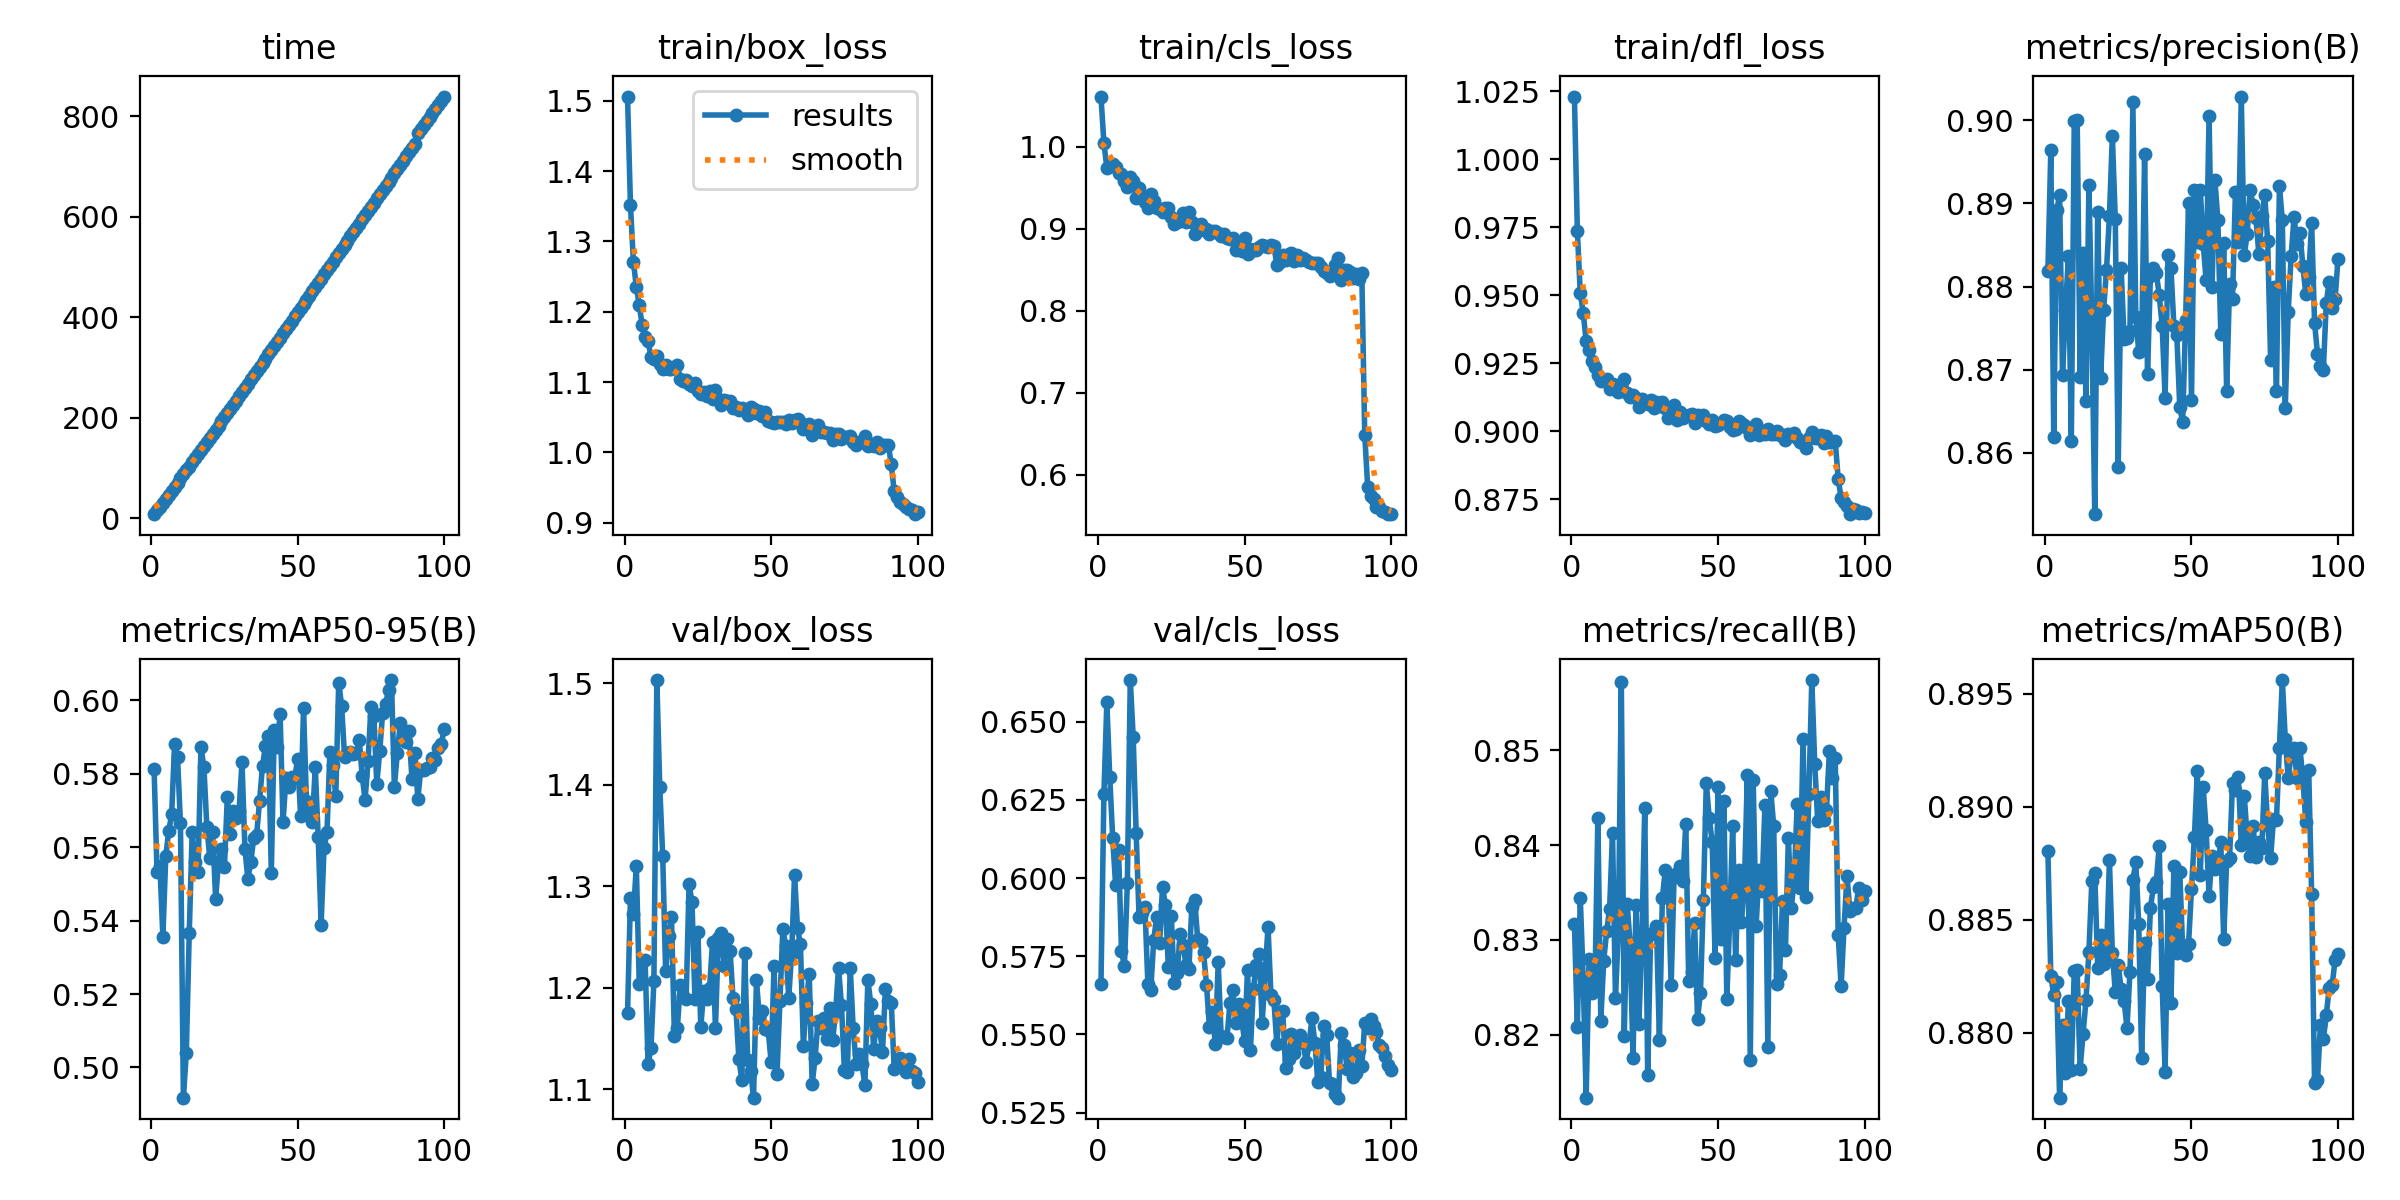

Source data for this figure (header and first rows):
epoch, time, train/box_loss, train/cls_loss, train/dfl_loss, metrics/precision(B), metrics/recall(B), metrics/mAP50(B), metrics/mAP50-95(B), val/box_loss, val/cls_loss, val/dfl_loss, lr/pg0, lr/pg1, lr/pg2
1, 8.086, 1.506, 1.061, 1.023, 0.8819, 0.8317, 0.8881, 0.5814, 1.175, 0.5661, 0.8524, 7e-05, 7e-05, 7e-05
2, 15.7, 1.352, 1.004, 0.9735, 0.8964, 0.8209, 0.8825, 0.5532, 1.289, 0.6268, 0.8659, 0.0001411, 0.0001411, 0.0001411
3, 23.35, 1.271, 0.9747, 0.9506, 0.8619, 0.8344, 0.8817, 0.5549, 1.272, 0.6562, 0.8645, 0.0002107, 0.0002107, 0.0002107
4, 31.03, 1.235, 0.9768, 0.9435, 0.8891, 0.8259, 0.8822, 0.5356, 1.32, 0.6322, 0.866, 0.0002426, 0.0002426, 0.0002426
5, 38.89, 1.209, 0.9787, 0.9332, 0.891, 0.8134, 0.8771, 0.5576, 1.204, 0.6127, 0.8558, 0.0002401, 0.0002401, 0.0002401
6, 46.76, 1.181, 0.9756, 0.9299, 0.8693, 0.828, 0.8803, 0.5644, 1.206, 0.5976, 0.8544, 0.0002376, 0.0002376, 0.0002376
7, 54.87, 1.163, 0.9676, 0.926, 0.8772, 0.8244, 0.8782, 0.569, 1.228, 0.6089, 0.8575, 0.0002351, 0.0002351, 0.0002351
8, 63, 1.158, 0.9663, 0.9234, 0.8836, 0.8252, 0.8814, 0.5883, 1.125, 0.5766, 0.8469, 0.0002327, 0.0002327, 0.0002327
9, 71.11, 1.136, 0.9584, 0.9206, 0.8615, 0.8428, 0.8784, 0.5845, 1.14, 0.5719, 0.8488, 0.0002302, 0.0002302, 0.0002302
10, 79.19, 1.133, 0.9515, 0.9186, 0.8999, 0.8215, 0.8827, 0.5665, 1.207, 0.5983, 0.8521, 0.0002277, 0.0002277, 0.0002277
11, 87.15, 1.137, 0.9638, 0.919, 0.9001, 0.8278, 0.8828, 0.4918, 1.503, 0.6633, 0.8923, 0.0002252, 0.0002252, 0.0002252
12, 95.1, 1.125, 0.9583, 0.9193, 0.8692, 0.8309, 0.8784, 0.504, 1.398, 0.645, 0.8719, 0.0002228, 0.0002228, 0.0002228
13, 102.9, 1.118, 0.9381, 0.9155, 0.884, 0.8333, 0.8799, 0.5367, 1.33, 0.6144, 0.8686, 0.0002203, 0.0002203, 0.0002203
14, 111.2, 1.124, 0.9504, 0.9175, 0.8662, 0.8413, 0.8814, 0.564, 1.216, 0.5875, 0.8571, 0.0002178, 0.0002178, 0.0002178
15, 119.2, 1.119, 0.9393, 0.9162, 0.8922, 0.8238, 0.8836, 0.5559, 1.251, 0.5887, 0.8585, 0.0002154, 0.0002154, 0.0002154
16, 127.6, 1.119, 0.933, 0.9143, 0.8754, 0.8311, 0.8867, 0.5533, 1.27, 0.5907, 0.8574, 0.0002129, 0.0002129, 0.0002129
17, 135.7, 1.122, 0.926, 0.9172, 0.8526, 0.8572, 0.8871, 0.5873, 1.153, 0.5662, 0.8489, 0.0002104, 0.0002104, 0.0002104
18, 143.9, 1.124, 0.9422, 0.9192, 0.8889, 0.8199, 0.8829, 0.5819, 1.161, 0.5644, 0.8512, 0.0002079, 0.0002079, 0.0002079
19, 152, 1.105, 0.9337, 0.914, 0.869, 0.8338, 0.8843, 0.5656, 1.203, 0.5802, 0.8556, 0.0002055, 0.0002055, 0.0002055
20, 160.1, 1.101, 0.9257, 0.9125, 0.8772, 0.8296, 0.8831, 0.5572, 1.192, 0.5877, 0.851, 0.000203, 0.000203, 0.000203
21, 168, 1.102, 0.9243, 0.9132, 0.882, 0.8175, 0.8835, 0.5643, 1.189, 0.5791, 0.8534, 0.0002005, 0.0002005, 0.0002005
22, 176, 1.097, 0.9205, 0.9122, 0.8884, 0.8336, 0.8876, 0.546, 1.302, 0.5972, 0.8624, 0.000198, 0.000198, 0.000198
23, 184.3, 1.094, 0.9249, 0.9089, 0.8981, 0.8212, 0.8835, 0.5561, 1.285, 0.5913, 0.8602, 0.0001956, 0.0001956, 0.0001956
24, 192.7, 1.099, 0.9251, 0.912, 0.8881, 0.8302, 0.8818, 0.5596, 1.189, 0.5714, 0.8529, 0.0001931, 0.0001931, 0.0001931
25, 201, 1.087, 0.9145, 0.9109, 0.8583, 0.8439, 0.883, 0.5545, 1.256, 0.5878, 0.8616, 0.0001906, 0.0001906, 0.0001906
26, 209.4, 1.083, 0.9062, 0.9098, 0.8822, 0.8157, 0.8819, 0.5738, 1.161, 0.5663, 0.8468, 0.0001881, 0.0001881, 0.0001881
27, 217.7, 1.085, 0.9086, 0.9115, 0.8738, 0.8306, 0.8814, 0.5637, 1.197, 0.5696, 0.8552, 0.0001857, 0.0001857, 0.0001857
28, 225.9, 1.079, 0.9092, 0.9084, 0.8738, 0.8309, 0.8802, 0.5699, 1.189, 0.5821, 0.8533, 0.0001832, 0.0001832, 0.0001832
29, 234.2, 1.087, 0.9196, 0.9106, 0.8746, 0.8315, 0.8827, 0.5679, 1.2, 0.5785, 0.8555, 0.0001807, 0.0001807, 0.0001807
30, 242.6, 1.076, 0.9085, 0.9092, 0.9022, 0.8195, 0.8868, 0.57, 1.245, 0.5724, 0.8582, 0.0001782, 0.0001782, 0.0001782
31, 251, 1.088, 0.9209, 0.9109, 0.8764, 0.8344, 0.8875, 0.5831, 1.161, 0.5709, 0.8514, 0.0001757, 0.0001757, 0.0001757
32, 259.5, 1.076, 0.9079, 0.9087, 0.8722, 0.8374, 0.8848, 0.5596, 1.249, 0.5909, 0.855, 0.0001733, 0.0001733, 0.0001733
33, 267.9, 1.067, 0.8938, 0.9048, 0.8725, 0.836, 0.8789, 0.5514, 1.254, 0.5928, 0.858, 0.0001708, 0.0001708, 0.0001708
34, 276.5, 1.075, 0.9013, 0.9058, 0.8959, 0.8252, 0.884, 0.5559, 1.221, 0.5805, 0.8559, 0.0001683, 0.0001683, 0.0001683
35, 284.7, 1.073, 0.9061, 0.9095, 0.8695, 0.8366, 0.8824, 0.5626, 1.248, 0.58, 0.8603, 0.0001658, 0.0001658, 0.0001658
36, 293.1, 1.072, 0.8982, 0.9041, 0.8813, 0.837, 0.8855, 0.5634, 1.236, 0.5762, 0.8564, 0.0001634, 0.0001634, 0.0001634
37, 301.2, 1.063, 0.8998, 0.907, 0.8822, 0.8378, 0.8864, 0.5727, 1.19, 0.5659, 0.8526, 0.0001609, 0.0001609, 0.0001609
38, 309.5, 1.065, 0.8941, 0.9048, 0.8817, 0.8362, 0.8867, 0.5822, 1.179, 0.5525, 0.8521, 0.0001584, 0.0001584, 0.0001584
39, 317.7, 1.06, 0.8969, 0.9057, 0.8789, 0.8423, 0.8883, 0.5876, 1.13, 0.5573, 0.847, 0.0001559, 0.0001559, 0.0001559
40, 326.2, 1.064, 0.8968, 0.9059, 0.8753, 0.8256, 0.8821, 0.5904, 1.11, 0.5471, 0.8462, 0.0001535, 0.0001535, 0.0001535
41, 334.5, 1.06, 0.8951, 0.9063, 0.8666, 0.8266, 0.8783, 0.553, 1.235, 0.573, 0.8562, 0.000151, 0.000151, 0.000151
42, 342.7, 1.053, 0.8909, 0.903, 0.8838, 0.8317, 0.8857, 0.5918, 1.129, 0.5496, 0.8457, 0.0001485, 0.0001485, 0.0001485
43, 350.9, 1.065, 0.8932, 0.9059, 0.8822, 0.8217, 0.8813, 0.5872, 1.118, 0.5491, 0.8467, 0.000146, 0.000146, 0.000146
44, 359.4, 1.062, 0.8888, 0.9053, 0.8753, 0.8244, 0.8874, 0.5963, 1.092, 0.549, 0.8445, 0.0001436, 0.0001436, 0.0001436
45, 367.9, 1.057, 0.8872, 0.906, 0.8742, 0.8342, 0.8835, 0.5667, 1.207, 0.56, 0.8526, 0.0001411, 0.0001411, 0.0001411
46, 376.4, 1.059, 0.8884, 0.9038, 0.8655, 0.8465, 0.8871, 0.5788, 1.17, 0.5642, 0.851, 0.0001386, 0.0001386, 0.0001386
47, 384.8, 1.052, 0.874, 0.9026, 0.8637, 0.8428, 0.8837, 0.5764, 1.177, 0.5536, 0.8514, 0.0001362, 0.0001362, 0.0001362
48, 393.1, 1.058, 0.8807, 0.904, 0.8759, 0.8404, 0.8834, 0.579, 1.159, 0.5597, 0.8514, 0.0001337, 0.0001337, 0.0001337
49, 401.8, 1.044, 0.8735, 0.902, 0.8901, 0.8281, 0.8839, 0.5789, 1.158, 0.5548, 0.8487, 0.0001312, 0.0001312, 0.0001312
50, 410.1, 1.042, 0.889, 0.9024, 0.8664, 0.8461, 0.8863, 0.5841, 1.127, 0.5479, 0.8452, 0.0001287, 0.0001287, 0.0001287
51, 418.5, 1.042, 0.8696, 0.9032, 0.8917, 0.8301, 0.8887, 0.5686, 1.222, 0.5705, 0.8569, 0.0001263, 0.0001263, 0.0001263
52, 426.7, 1.044, 0.8756, 0.904, 0.8854, 0.8446, 0.8916, 0.5979, 1.115, 0.5451, 0.8467, 0.0001238, 0.0001238, 0.0001238
53, 435, 1.043, 0.8737, 0.9039, 0.8917, 0.8238, 0.887, 0.5725, 1.187, 0.5646, 0.8532, 0.0001213, 0.0001213, 0.0001213
54, 443.2, 1.043, 0.8736, 0.9015, 0.8851, 0.8322, 0.8909, 0.5704, 1.258, 0.5724, 0.8611, 0.0001188, 0.0001188, 0.0001188
55, 451.8, 1.041, 0.8777, 0.9005, 0.8807, 0.842, 0.889, 0.5668, 1.241, 0.5756, 0.8579, 0.0001163, 0.0001163, 0.0001163
56, 460.2, 1.047, 0.8807, 0.901, 0.9005, 0.8279, 0.8861, 0.5818, 1.19, 0.5536, 0.8548, 0.0001139, 0.0001139, 0.0001139
57, 468.8, 1.042, 0.8787, 0.9037, 0.8799, 0.8373, 0.8878, 0.5627, 1.234, 0.5692, 0.856, 0.0001114, 0.0001114, 0.0001114
58, 477.1, 1.046, 0.8781, 0.903, 0.8928, 0.8319, 0.8872, 0.5389, 1.312, 0.5845, 0.8651, 0.0001089, 0.0001089, 0.0001089
59, 485.5, 1.047, 0.8803, 0.9024, 0.8881, 0.8358, 0.8875, 0.5599, 1.259, 0.5625, 0.8599, 0.0001064, 0.0001064, 0.0001064
60, 494, 1.044, 0.8796, 0.9011, 0.8743, 0.8474, 0.8884, 0.5641, 1.243, 0.5609, 0.8577, 0.000104, 0.000104, 0.000104
... 40 more rows
